10-way image classification set "dataset" from GitHub (rehafj/CMPM_Project3); label vocabulary: colorless, darkness, dragon, fighting, fire, grass, lightning, metal, psychic, water.

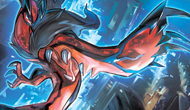
Label: psychic

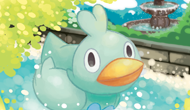
Label: water

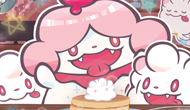
Label: colorless

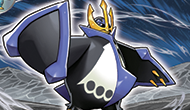
Label: water

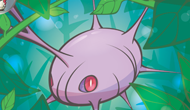
Label: grass

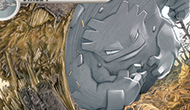
Label: fighting
